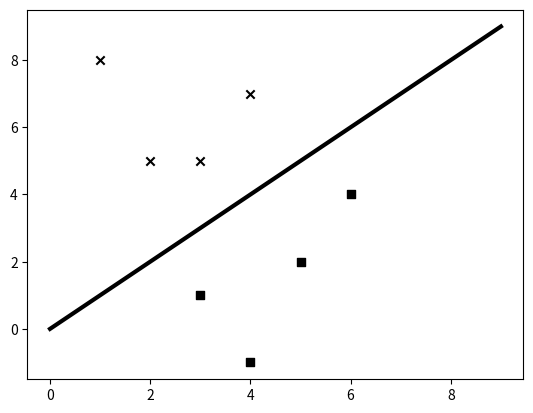

Write the Python code that produced this figure.
import numpy as np
import matplotlib.pyplot as plt

#创造一些样本数据
X = np.array([[3,1],[2,5],[1,8],[6,4],[5,2],[3,5],[4,7],[4,-1]])

#指派标签
y = [0,1,1,0,0,1,1,0]

#根据标签将数据划分成类
class_0 = np.array([X[i] for i in range(len(X)) if y[i]==0])
class_1 = np.array([X[i] for i in range(len(X)) if y[i]==1])

#分隔两种类的数据
line_x = range(10)
line_y = line_x

#绘制数据
plt.figure()
plt.scatter(class_0[:,0],class_0[:,1],color = 'black',marker = 's')
plt.scatter(class_1[:,0],class_1[:,1],color = 'black',marker = 'x')
plt.plot(line_x,line_y,color = 'black',linewidth = 3)
plt.show()

'''
将y>x与y<x的分成两类
仅仅是一个简单的线性分类
'''




